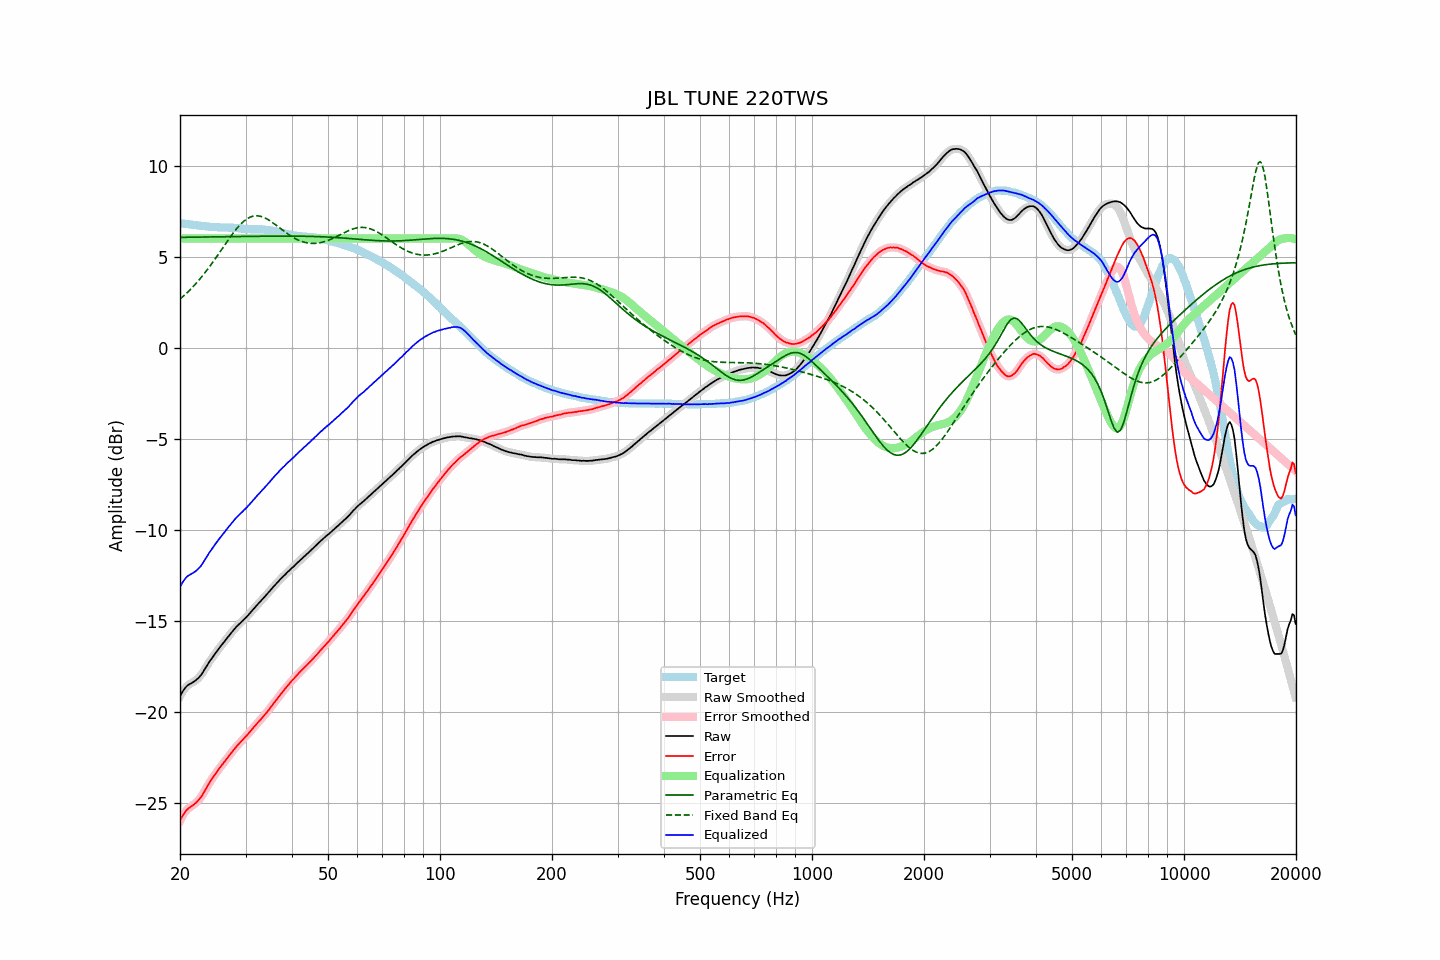

The file beside this chart, header and first rows:
frequency, raw, error, smoothed, error_smoothed, equalization, parametric_eq, fixed_band_eq, equalized_raw, equalized_smoothed, target
20.00, -19.13, -25.97, -19.13, -25.98, 6.00, 6.06, 2.67, -13.13, -13.13, 6.84
20.20, -18.97, -25.80, -18.97, -25.80, 6.00, 6.07, 2.75, -12.97, -12.97, 6.83
20.40, -18.83, -25.65, -18.83, -25.65, 6.00, 6.07, 2.83, -12.83, -12.83, 6.82
20.61, -18.70, -25.51, -18.70, -25.51, 6.00, 6.07, 2.91, -12.70, -12.70, 6.81
20.81, -18.60, -25.40, -18.60, -25.40, 6.00, 6.07, 2.99, -12.60, -12.60, 6.80
21.02, -18.52, -25.31, -18.53, -25.31, 6.00, 6.07, 3.08, -12.52, -12.53, 6.79
21.23, -18.47, -25.25, -18.47, -25.25, 6.00, 6.07, 3.16, -12.47, -12.47, 6.78
21.44, -18.42, -25.19, -18.42, -25.18, 6.00, 6.07, 3.25, -12.42, -12.42, 6.77
21.66, -18.37, -25.13, -18.37, -25.13, 6.00, 6.07, 3.34, -12.37, -12.37, 6.75
21.87, -18.31, -25.05, -18.31, -25.06, 6.00, 6.07, 3.44, -12.31, -12.31, 6.74
22.09, -18.25, -24.98, -18.25, -24.98, 6.00, 6.08, 3.54, -12.25, -12.25, 6.73
22.31, -18.17, -24.89, -18.17, -24.89, 6.00, 6.08, 3.64, -12.17, -12.17, 6.72
22.54, -18.08, -24.79, -18.08, -24.79, 6.00, 6.08, 3.74, -12.08, -12.08, 6.71
22.76, -17.98, -24.68, -17.98, -24.68, 6.00, 6.08, 3.85, -11.98, -11.98, 6.70
22.99, -17.85, -24.55, -17.85, -24.55, 6.00, 6.08, 3.95, -11.85, -11.85, 6.70
23.22, -17.71, -24.40, -17.71, -24.40, 6.00, 6.08, 4.06, -11.71, -11.71, 6.69
23.45, -17.57, -24.25, -17.57, -24.25, 6.00, 6.08, 4.18, -11.57, -11.57, 6.68
23.69, -17.42, -24.09, -17.42, -24.09, 6.00, 6.08, 4.29, -11.42, -11.42, 6.66
23.92, -17.28, -23.93, -17.28, -23.94, 6.00, 6.09, 4.41, -11.28, -11.28, 6.65
24.16, -17.15, -23.79, -17.15, -23.79, 6.00, 6.09, 4.53, -11.15, -11.15, 6.64
24.40, -17.03, -23.66, -17.03, -23.66, 6.00, 6.09, 4.65, -11.03, -11.03, 6.63
24.65, -16.90, -23.53, -16.90, -23.53, 6.00, 6.09, 4.77, -10.90, -10.90, 6.63
24.89, -16.78, -23.41, -16.78, -23.41, 6.00, 6.09, 4.90, -10.78, -10.78, 6.63
25.14, -16.66, -23.28, -16.66, -23.28, 6.00, 6.09, 5.03, -10.66, -10.66, 6.62
25.39, -16.54, -23.15, -16.54, -23.16, 6.00, 6.09, 5.15, -10.54, -10.54, 6.61
25.65, -16.42, -23.03, -16.42, -23.04, 6.00, 6.09, 5.28, -10.42, -10.42, 6.61
25.91, -16.31, -22.92, -16.31, -22.92, 6.00, 6.10, 5.41, -10.31, -10.31, 6.61
26.16, -16.20, -22.81, -16.20, -22.81, 6.00, 6.10, 5.54, -10.20, -10.20, 6.61
26.43, -16.09, -22.70, -16.09, -22.69, 6.00, 6.10, 5.67, -10.09, -10.09, 6.61
26.69, -15.97, -22.58, -15.98, -22.58, 6.00, 6.10, 5.80, -9.97, -9.98, 6.60
26.96, -15.86, -22.46, -15.86, -22.46, 6.00, 6.10, 5.93, -9.86, -9.86, 6.60
27.23, -15.75, -22.35, -15.75, -22.35, 6.00, 6.10, 6.05, -9.75, -9.75, 6.60
27.50, -15.64, -22.24, -15.64, -22.24, 6.00, 6.10, 6.17, -9.64, -9.64, 6.60
27.77, -15.53, -22.12, -15.53, -22.12, 6.00, 6.11, 6.29, -9.53, -9.53, 6.59
28.05, -15.43, -22.01, -15.43, -22.01, 6.00, 6.11, 6.41, -9.43, -9.43, 6.58
28.33, -15.33, -21.91, -15.33, -21.91, 6.00, 6.11, 6.52, -9.33, -9.33, 6.58
28.62, -15.24, -21.81, -15.24, -21.81, 6.00, 6.11, 6.62, -9.24, -9.24, 6.57
28.90, -15.15, -21.71, -15.16, -21.72, 6.00, 6.11, 6.72, -9.15, -9.16, 6.56
29.19, -15.07, -21.62, -15.07, -21.62, 6.00, 6.11, 6.81, -9.07, -9.07, 6.55
29.48, -14.99, -21.53, -14.98, -21.53, 6.00, 6.11, 6.90, -8.99, -8.98, 6.54
29.78, -14.89, -21.43, -14.90, -21.43, 6.00, 6.11, 6.98, -8.89, -8.90, 6.53
30.08, -14.81, -21.33, -14.81, -21.33, 6.00, 6.12, 7.04, -8.81, -8.81, 6.52
30.38, -14.72, -21.24, -14.72, -21.24, 6.00, 6.12, 7.10, -8.72, -8.72, 6.52
30.68, -14.62, -21.14, -14.62, -21.14, 6.00, 6.12, 7.15, -8.62, -8.62, 6.51
30.99, -14.52, -21.03, -14.52, -21.03, 6.00, 6.12, 7.19, -8.52, -8.52, 6.51
31.30, -14.42, -20.93, -14.42, -20.93, 6.00, 6.12, 7.22, -8.42, -8.42, 6.51
31.61, -14.32, -20.83, -14.32, -20.83, 6.00, 6.12, 7.24, -8.32, -8.32, 6.50
31.93, -14.22, -20.73, -14.22, -20.73, 6.00, 6.12, 7.25, -8.22, -8.22, 6.51
32.24, -14.12, -20.63, -14.12, -20.63, 6.00, 6.12, 7.25, -8.12, -8.12, 6.50
32.57, -14.02, -20.52, -14.02, -20.53, 6.00, 6.13, 7.24, -8.02, -8.02, 6.50
32.89, -13.93, -20.44, -13.93, -20.43, 6.00, 6.13, 7.22, -7.93, -7.93, 6.51
33.22, -13.83, -20.33, -13.83, -20.33, 6.00, 6.13, 7.20, -7.83, -7.83, 6.50
33.55, -13.74, -20.24, -13.74, -20.23, 6.00, 6.13, 7.17, -7.74, -7.74, 6.50
33.89, -13.64, -20.12, -13.64, -20.13, 6.00, 6.13, 7.13, -7.64, -7.64, 6.48
34.23, -13.54, -20.02, -13.54, -20.02, 6.00, 6.13, 7.08, -7.54, -7.54, 6.48
34.57, -13.44, -19.91, -13.44, -19.91, 6.00, 6.13, 7.03, -7.44, -7.44, 6.47
34.92, -13.34, -19.80, -13.34, -19.79, 6.00, 6.13, 6.97, -7.34, -7.34, 6.45
35.27, -13.23, -19.67, -13.24, -19.68, 6.00, 6.13, 6.91, -7.23, -7.24, 6.44
35.62, -13.13, -19.56, -13.13, -19.56, 6.00, 6.13, 6.85, -7.13, -7.13, 6.42
35.97, -13.04, -19.45, -13.04, -19.44, 6.00, 6.13, 6.78, -7.04, -7.04, 6.41
... 635 more rows
